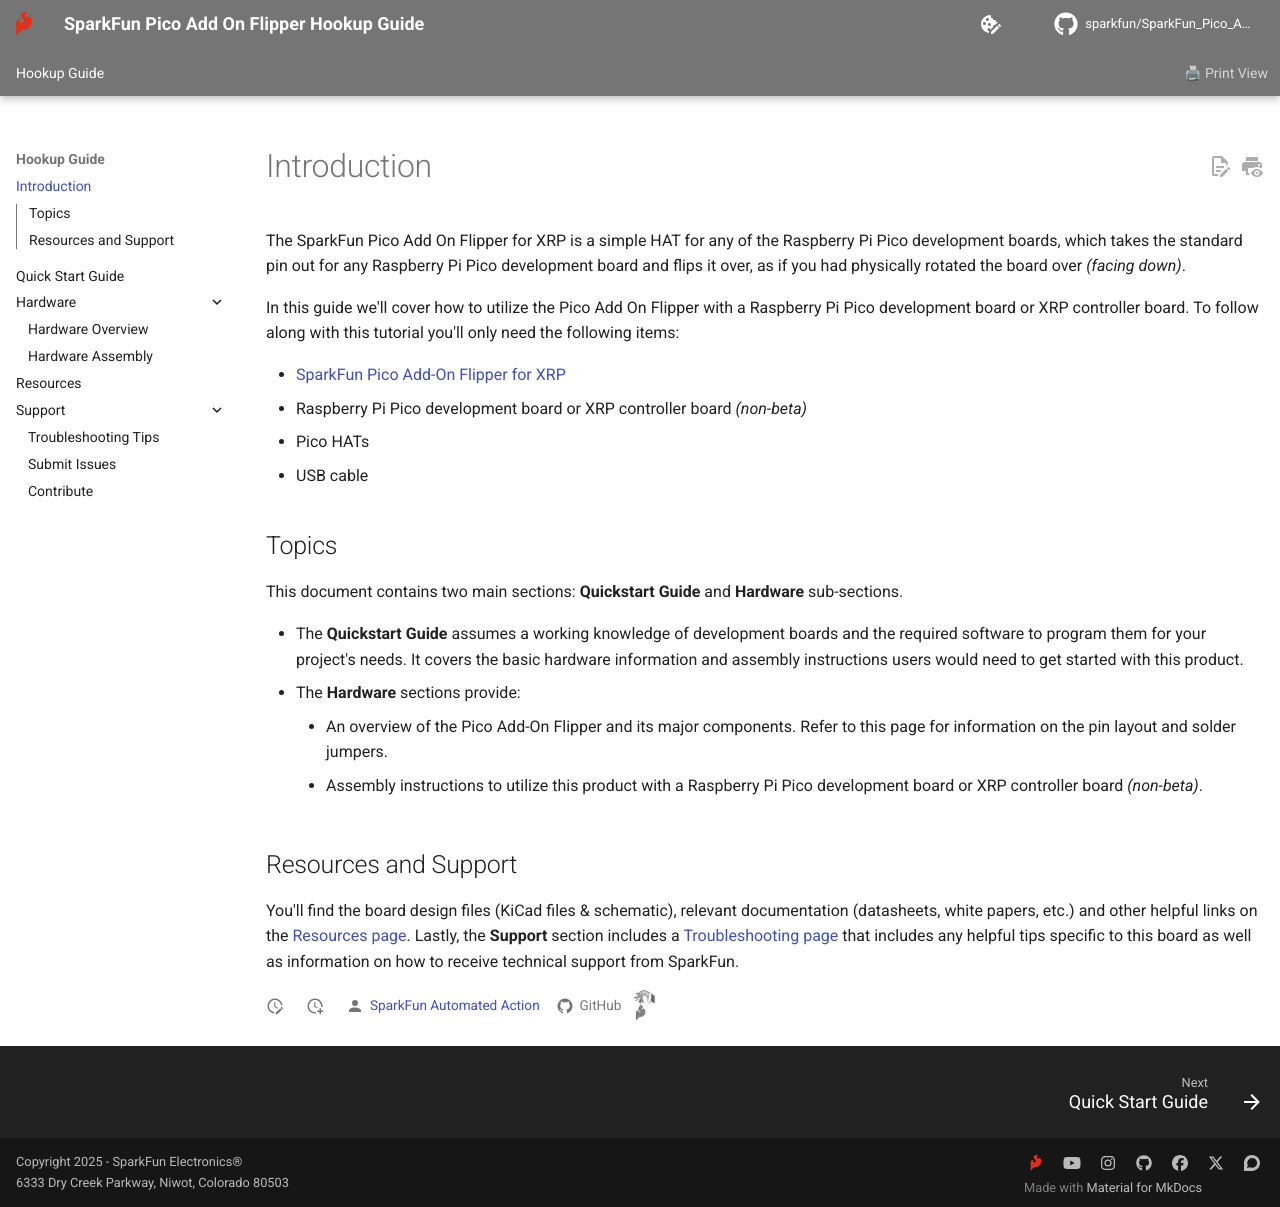

repository: sparkfun/SparkFun_Pico_Add_On_Flipper · page: introduction/index.html · generator: mkdocs

The SparkFun Pico Add On Flipper for XRP is a simple HAT for any of the Raspberry Pi Pico development boards, which takes the standard pin out for any Raspberry Pi Pico development board and flips it over, as if you had physically rotated the board over *(facing down)*.

In this guide we'll cover how to utilize the Pico Add On Flipper with a Raspberry Pi Pico development board or XRP controller board. To follow along with this tutorial you'll only need the following items:

- [SparkFun Pico Add-On Flipper for XRP](https://www.sparkfun.com/sparkfun-pico-add-on-flipper-for-xrp.html)
- Raspberry Pi Pico development board or XRP controller board *(non-beta)*
- Pico HATs
- USB cable



## Topics
This document contains two main sections: **Quickstart Guide** and **Hardware** sub-sections.

- The **Quickstart Guide** assumes a working knowledge of development boards and the required software to program them for your project's needs. It covers the basic hardware information and assembly instructions users would need to get started with this product.
- The **Hardware** sections provide:
	- An overview of the Pico Add-On Flipper and its major components. Refer to this page for information on the pin layout and solder jumpers.
	- Assembly instructions to utilize this product with a Raspberry Pi Pico development board or XRP controller board *(non-beta)*.



## Resources and Support
You'll find the board design files (KiCad files & schematic), relevant documentation (datasheets, white papers, etc.) and other helpful links on the [Resources page](./resources.md). Lastly, the **Support** section includes a [Troubleshooting page](./troubleshooting_tips.md) that includes any helpful tips specific to this board as well as information on how to receive technical support from SparkFun.
